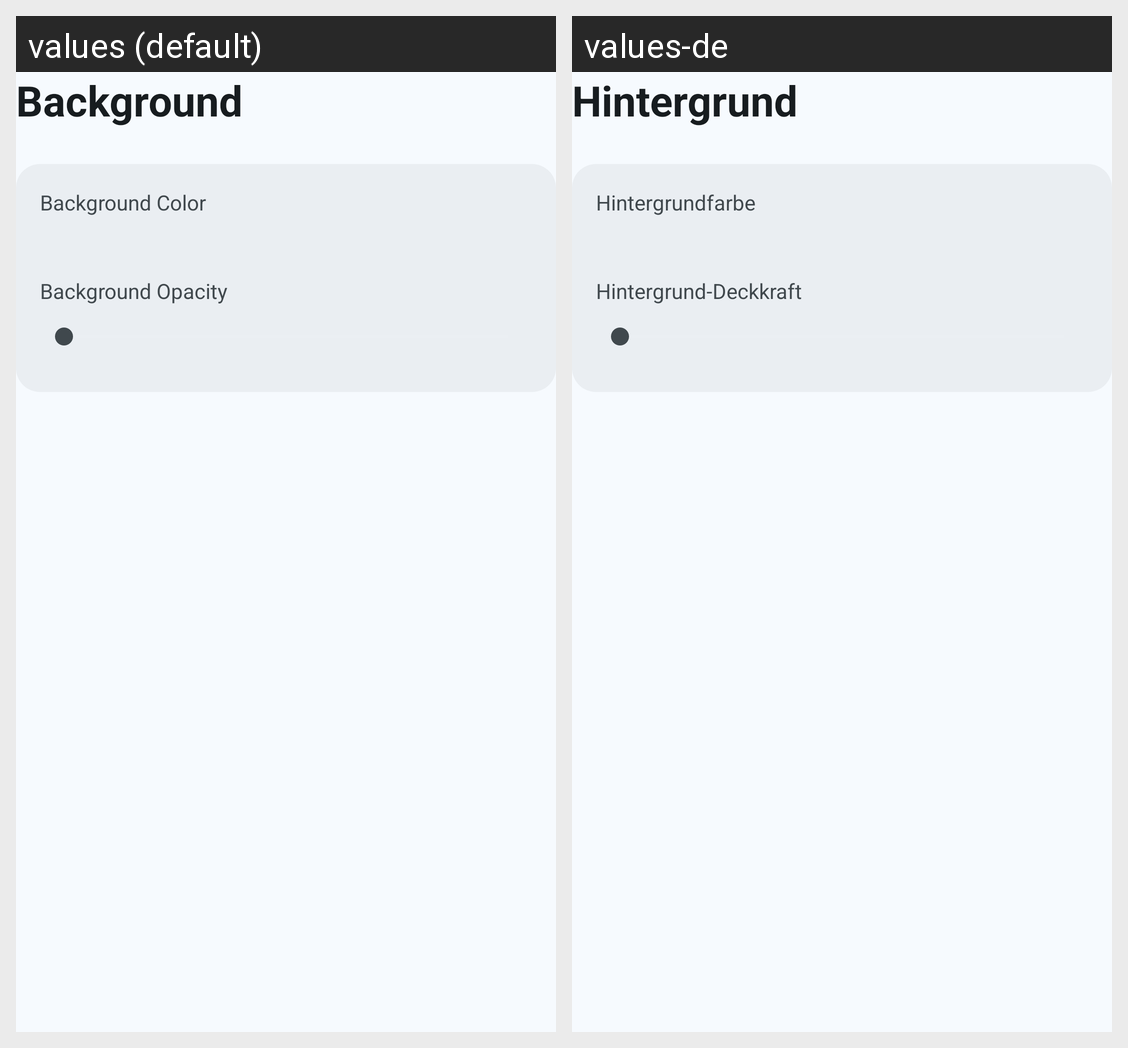

This grid shows one Android layout under two languages. Give, for every string resource on the screen, its name, the default text and each shown locale's text.
Android screen res/layout/submenu_background.xml rendered under 2 locales, left to right: values (default), values-de. Device: Nexus 5 (rendered at 1080×1920; each locale shown at half size, 540×960, under a caption strip naming it); theme AppTheme.
Strings drawn on this screen, with the default value and each locale's value (text and hints the layout hard-codes, and strings that could not be matched under every locale, appear in the picture but are not listed):

settings_nav_background
  values: Background
  values-de: Hintergrund

settings_bg_color
  values: Background Color
  values-de: Hintergrundfarbe

settings_opacity
  values: Background Opacity
  values-de: Hintergrund-Deckkraft
